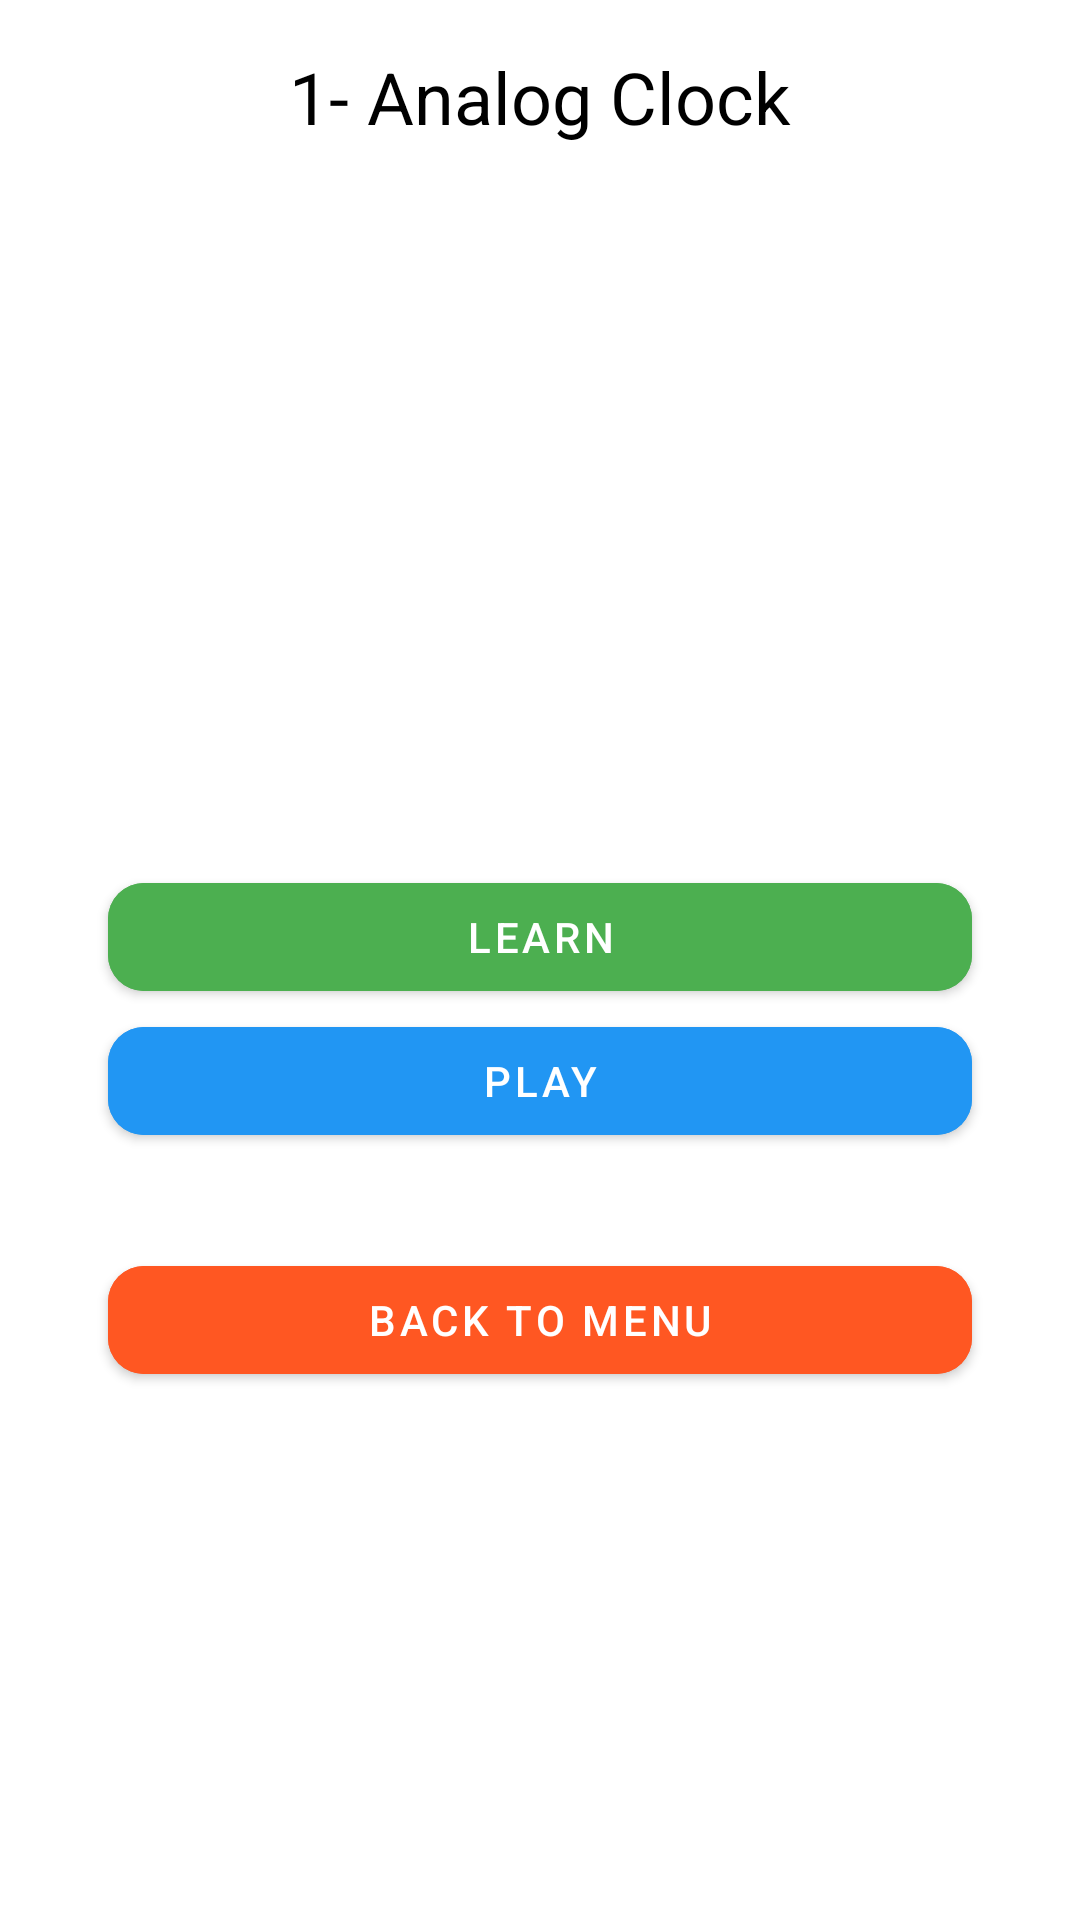

Write the Android layout XML for this screen, with the resource values it uses.
<!-- AndroidManifest.xml: application theme Theme.Material3.Light -->
<!-- res/layout/activity_analog_clock.xml -->
<?xml version="1.0" encoding="utf-8"?>
<androidx.constraintlayout.widget.ConstraintLayout xmlns:android="http://schemas.android.com/apk/res/android"
    xmlns:app="http://schemas.android.com/apk/res-auto"
    xmlns:tools="http://schemas.android.com/tools"
    android:id="@+id/constraintLayout"
    android:layout_width="match_parent"
    android:layout_height="match_parent"
    android:background="#FFFFFF"
    tools:context=".MainActivity">

    <TextView
        android:id="@+id/title"
        android:layout_width="wrap_content"
        android:layout_height="wrap_content"
        android:text="1- Analog Clock"
        android:textSize="24sp"
        android:textColor="#000000"
        app:layout_constraintTop_toTopOf="parent"
        app:layout_constraintStart_toStartOf="parent"
        app:layout_constraintEnd_toEndOf="parent"
        android:padding="16dp"
        android:gravity="center"
        style="@style/Widget.MaterialComponents.TextView"/>

    <com.google.android.material.button.MaterialButton
        android:id="@+id/btn_play"
        style="@style/Widget.MaterialComponents.Button"
        android:layout_width="0dp"
        android:layout_height="wrap_content"
        android:backgroundTint="#2196F3"
        android:text="Play"
        android:textColor="#FFFFFF"
        app:cornerRadius="12dp"
        app:layout_constraintEnd_toEndOf="parent"
        app:layout_constraintStart_toStartOf="parent"
        app:layout_constraintTop_toBottomOf="@+id/btn_learn"
        app:layout_constraintWidth_percent="0.8" />

    <com.google.android.material.button.MaterialButton
        android:id="@+id/btn_learn"
        style="@style/Widget.MaterialComponents.Button"
        android:layout_width="0dp"
        android:layout_height="wrap_content"
        android:layout_marginTop="224dp"
        android:backgroundTint="#4CAF50"
        android:text="Learn"
        android:textColor="#FFFFFF"
        app:cornerRadius="12dp"
        app:layout_constraintEnd_toEndOf="parent"
        app:layout_constraintStart_toStartOf="parent"
        app:layout_constraintTop_toBottomOf="@+id/title"
        app:layout_constraintWidth_percent="0.8" />

    <com.google.android.material.button.MaterialButton
        android:id="@+id/btn_back_to_menu"
        style="@style/Widget.MaterialComponents.Button"
        android:layout_width="0dp"
        android:layout_height="wrap_content"
        android:backgroundTint="#FF5722"
        android:text="Back to Menu"
        android:textColor="#FFFFFF"
        app:cornerRadius="12dp"
        app:layout_constraintBottom_toBottomOf="parent"
        app:layout_constraintEnd_toEndOf="parent"
        app:layout_constraintStart_toStartOf="parent"
        app:layout_constraintTop_toBottomOf="@+id/btn_play"
        app:layout_constraintVertical_bias="0.153"
        app:layout_constraintWidth_percent="0.8" />

</androidx.constraintlayout.widget.ConstraintLayout>
<!-- resources referenced by this layout -->
<resources>

</resources>
